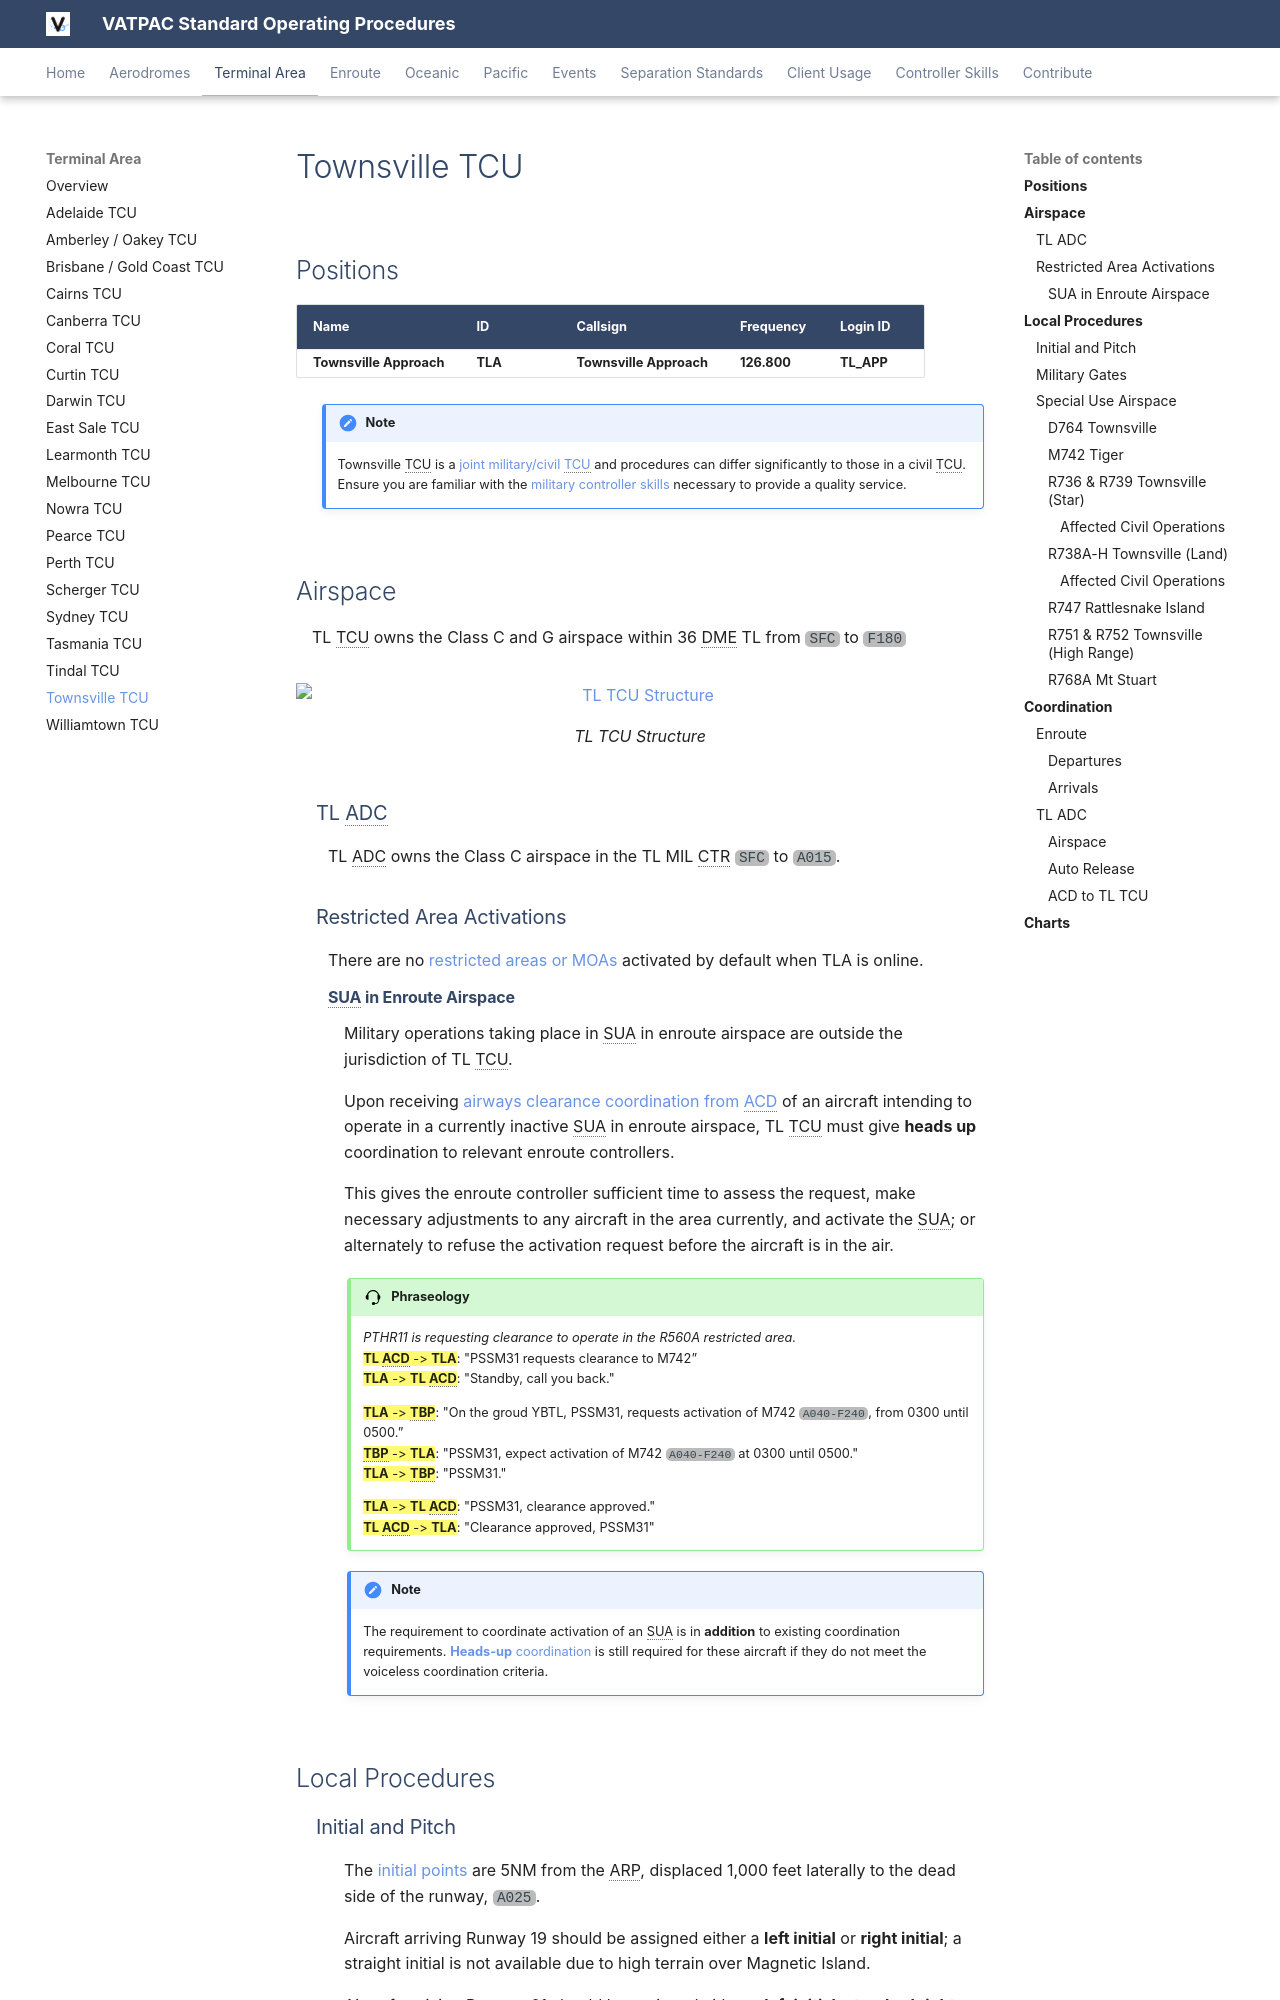

repository: vatpac-technology/sops · page: terminal/townsville/index.html · generator: mkdocs

---
  title: Townsville TCU
---

--8<-- "includes/abbreviations.md"

## Positions

| Name                          | ID      | Callsign                | Frequency   | Login ID      |
| ----------------------------- | ------- | ----------------------- | ----------- | ------------- |
| **Townsville Approach**       | **TLA** | **Townsville Approach** | **126.800** | **TL_APP**    |

!!! note
    Townsville TCU is a [joint military/civil TCU](../../controller-skills/military/#military-aerodromes) and procedures can differ significantly to those in a civil TCU. Ensure you are familiar with the [military controller skills](../../controller-skills/military) necessary to provide a quality service.

## Airspace
TL TCU owns the Class C and G airspace within 36 DME TL from `SFC` to `F180`

<figure markdown>
![TL TCU Structure](img/tl_tcu.png){ width="952" }
  <figcaption>TL TCU Structure</figcaption>
</figure>

### TL ADC
TL ADC owns the Class C airspace in the TL MIL CTR `SFC` to `A015`. 

### Restricted Area Activations
There are no [restricted areas or MOAs](../../controller-skills/sua) activated by default when TLA is online.

#### SUA in Enroute Airspace
Military operations taking place in SUA in enroute airspace are outside the jurisdiction of TL TCU.

Upon receiving [airways clearance coordination from ACD](#acd-to-tl-tcu) of an aircraft intending to operate in a currently inactive SUA in enroute airspace, TL TCU must give **heads up** coordination to relevant enroute controllers.

This gives the enroute controller sufficient time to assess the request, make necessary adjustments to any aircraft in the area currently, and activate the SUA; or alternately to refuse the activation request before the aircraft is in the air.

!!! phraseology
    *PTHR11 is requesting clearance to operate in the R560A restricted area.*  
    <span class="hotline">**TL ACD** -> **TLA**</span>: "PSSM31 requests clearance to M742”  
    <span class="hotline">**TLA** -> **TL ACD**</span>: "Standby, call you back."  
     
    <span class="hotline">**TLA** -> **TBP**</span>: "On the groud YBTL, PSSM31, requests activation of M742 `A040-F240`, from 0300 until 0500.”  
    <span class="hotline">**TBP** -> **TLA**</span>: "PSSM31, expect activation of M742 `A040-F240` at 0300 until 0500."   
    <span class="hotline">**TLA** -> **TBP**</span>: "PSSM31."   
      
    <span class="hotline">**TLA** -> **TL ACD**</span>: "PSSM31, clearance approved."   
    <span class="hotline">**TL ACD** -> **TLA**</span>: "Clearance approved, PSSM31"  

!!! note
    The requirement to coordinate activation of an SUA is in **addition** to existing coordination requirements. [**Heads-up** coordination](#departures) is still required for these aircraft if they do not meet the voiceless coordination criteria.

## Local Procedures
